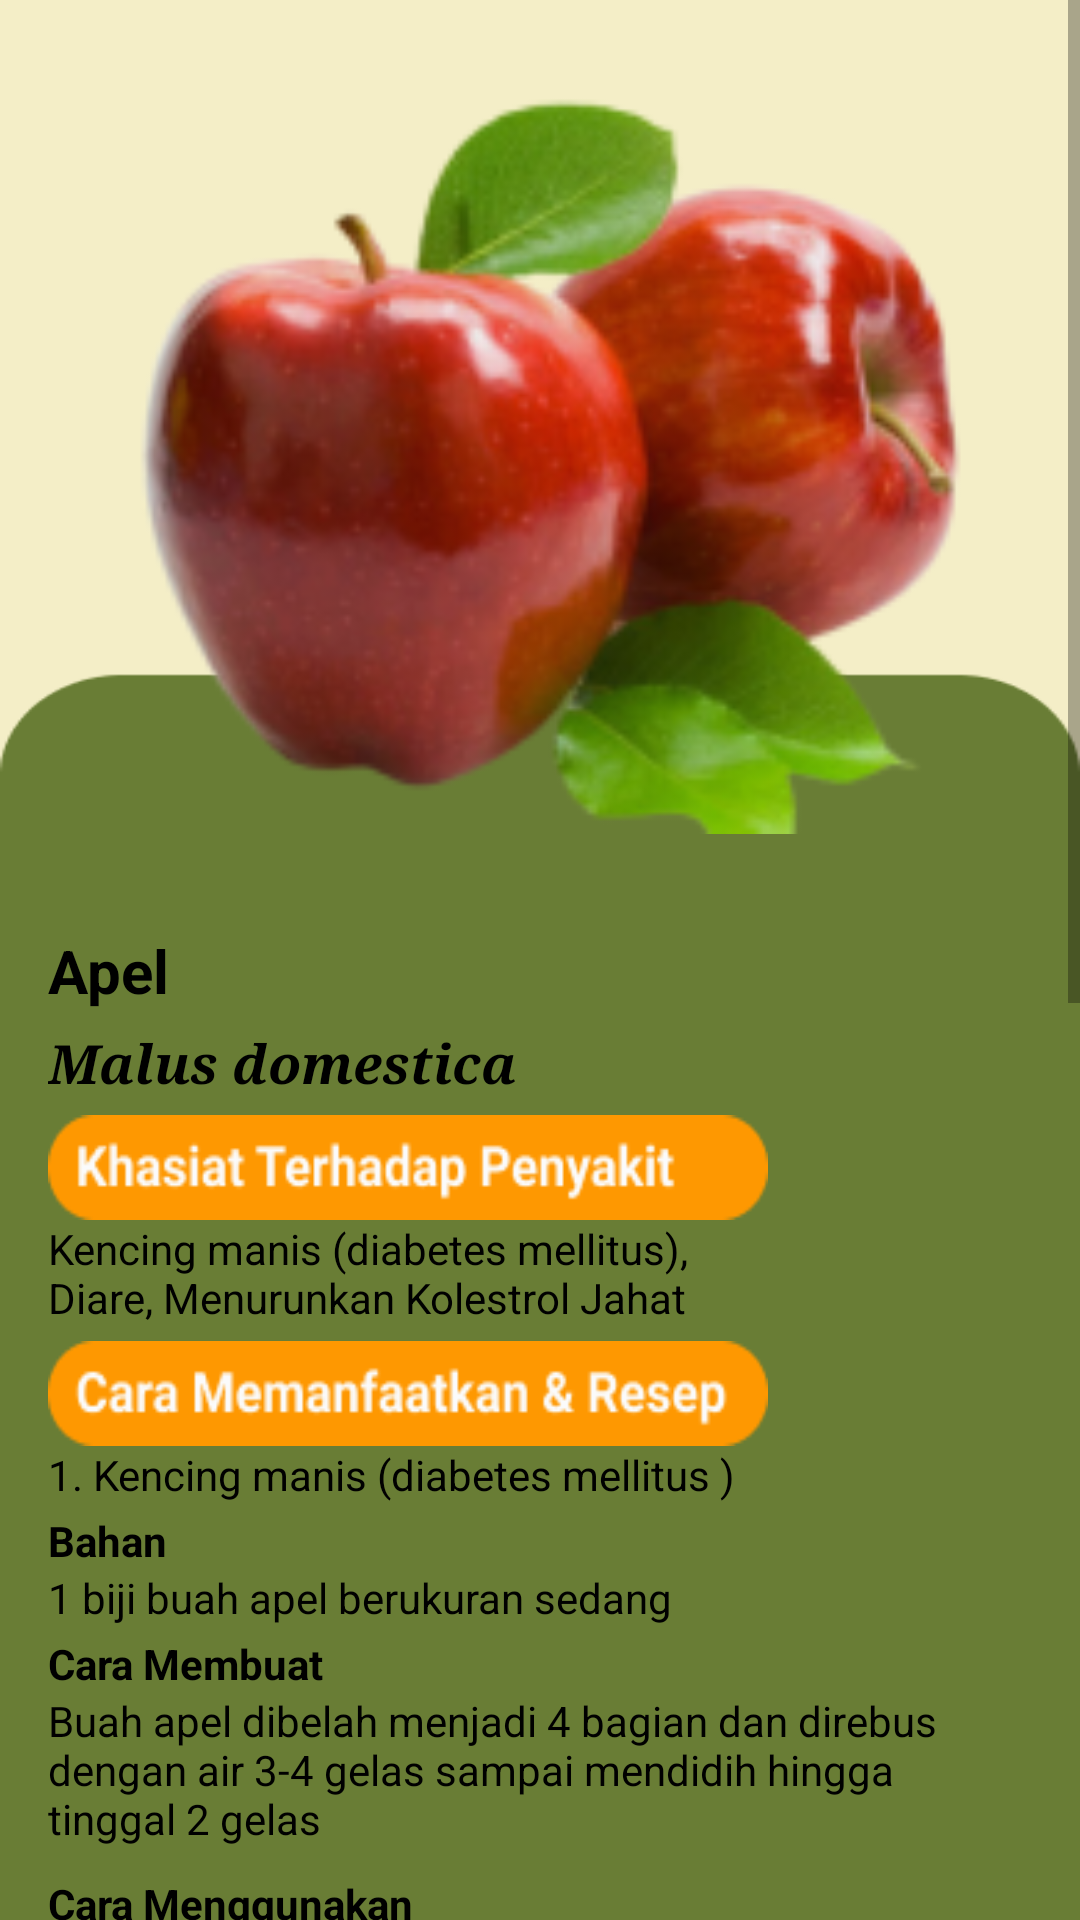

Layout XML and referenced resources for this Android screen:
<!-- AndroidManifest.xml: application theme Theme.MacroChallenggw -->
<!-- res/layout/activity_apel.xml -->
<LinearLayout    xmlns:android="http://schemas.android.com/apk/res/android"
    xmlns:tools="http://schemas.android.com/tools"
    xmlns:app="http://schemas.android.com/apk/res-auto"
    android:layout_width="match_parent"
    android:layout_height="match_parent"
    tools:context=".jahe"
    android:background="@drawable/bg">

    <ImageButton
        android:id="@+id/panahapel"
        android:layout_width="wrap_content"
        android:layout_height="wrap_content"
        android:layout_marginLeft="16dp"
        android:layout_marginTop="30dp"
        android:background="@drawable/back"
        tools:ignore="SpeakableTextPresentCheck,TouchTargetSizeCheck,TouchTargetSizeCheck" />
    <ScrollView
        android:layout_width="match_parent"
        android:layout_height="match_parent">

        <LinearLayout
            android:layout_width="wrap_content"
            android:layout_height="match_parent"
            android:orientation="vertical">

            <ImageView
                android:id="@+id/imageView"
                android:layout_width="match_parent"
                android:layout_height="300dp"
                app:srcCompat="@drawable/apl" />

            <TextView
                android:layout_width="match_parent"
                android:layout_height="match_parent"
                android:layout_marginTop="10dp"
                android:layout_marginRight="100dp"
                android:text="Apel"
                android:textSize="20sp"
                android:textStyle="bold"
                android:textColor="@color/black"/>
            <TextView
                android:layout_width="match_parent"
                android:layout_height="match_parent"
                android:layout_marginTop="5dp"
                android:layout_marginRight="100dp"
                android:fontFamily="serif"
                android:text="Malus domestica  "
                android:textSize="18sp"
                android:textStyle="bold|italic"
                android:textColor="@color/black"/>
            <ImageView
                android:layout_width="240dp"
                android:layout_height="35dp"
                android:layout_marginTop="5dp"
                android:layout_marginRight="100dp"
                android:background="@drawable/khasiat" />

            <TextView
                android:layout_width="match_parent"
                android:layout_height="match_parent"
                android:textColor="@color/black"
                android:layout_marginRight="100dp"
                android:text="Kencing manis (diabetes mellitus), Diare, Menurunkan Kolestrol Jahat" />


            <ImageView
                android:layout_width="240dp"
                android:layout_height="35dp"
                android:layout_marginTop="5dp"
                android:layout_marginRight="100dp"
                android:background="@drawable/cara" />
            <TextView
                android:layout_width="match_parent"
                android:layout_height="match_parent"
                android:text="1. Kencing manis (diabetes mellitus ) "
                android:textColor="@color/black"
                android:layout_marginRight="100dp"/>

            <TextView
                android:layout_width="match_parent"
                android:layout_height="match_parent"
                android:layout_marginRight="100dp"
                android:text="Bahan "
                android:layout_marginTop="3dp"
                android:textStyle="bold"
                android:textColor="@color/black"/>

            <TextView
                android:layout_width="match_parent"
                android:textColor="@color/black"
                android:layout_height="match_parent"
                android:text="1 biji buah apel berukuran sedang" />
            <TextView
                android:layout_width="match_parent"
                android:layout_height="match_parent"
                android:layout_marginRight="100dp"
                android:text="Cara Membuat "
                android:layout_marginTop="3dp"
                android:textColor="@color/black"
                android:textStyle="bold" />

            <TextView
                android:layout_width="325dp"
                android:layout_height="58dp"
                android:textColor="@color/black"
                android:text="Buah apel dibelah menjadi 4 bagian dan direbus dengan air 3-4 gelas sampai mendidih hingga tinggal 2 gelas " />
            <TextView
                android:layout_width="match_parent"
                android:layout_height="match_parent"
                android:layout_marginRight="100dp"
                android:text="Cara Menggunakan "
                android:layout_marginTop="3dp"
                android:textColor="@color/black"
                android:textStyle="bold" />
            <TextView
                android:layout_width="match_parent"
                android:textColor="@color/black"
                android:layout_height="match_parent"
                android:text="Diminum pagi - sore, dan dilakukan secara rutin.  " />

            <TextView
                android:layout_width="match_parent"
                android:layout_height="match_parent"
                android:text="2.Diare "
                android:layout_marginTop="10dp"
                android:layout_marginRight="100dp"
                android:textColor="@color/black"/>

            <TextView
                android:layout_width="match_parent"
                android:layout_height="match_parent"
                android:layout_marginRight="100dp"
                android:text="Bahan "
                android:layout_marginTop="3dp"
                android:textStyle="bold"
                android:textColor="@color/black"/>

            <TextView
                android:layout_width="match_parent"
                android:layout_height="match_parent"
                android:textColor="@color/black"
                android:text="buah apel yang belum begitu masak" />


            <TextView
                android:layout_width="match_parent"
                android:layout_height="match_parent"
                android:layout_marginRight="100dp"
                android:text="Cara Menggunakan "
                android:layout_marginTop="3dp"
                android:textStyle="bold"
                android:textColor="@color/black"/>
            <TextView
                android:layout_width="match_parent"
                android:layout_height="match_parent"
                android:text="Dimakan biasa "
                android:textColor="@color/black"/>
            <TextView
                android:layout_width="match_parent"
                android:layout_height="match_parent"
                android:text="3.Mengatasi Sakit Sendi
 "
                android:layout_marginTop="10dp"
                android:layout_marginRight="100dp"
                android:textColor="@color/black"/>

            <TextView
                android:layout_width="match_parent"
                android:layout_height="match_parent"
                android:layout_marginRight="100dp"
                android:text="Bahan "
                android:layout_marginTop="3dp"
                android:textStyle="bold"
                android:textColor="@color/black"/>

            <TextView
                android:layout_width="match_parent"
                android:layout_height="match_parent"
                android:textColor="@color/black"
                android:text="2 apel hijau dipotong kecil dan 5 batang sera" />
            <TextView
                android:layout_width="match_parent"
                android:layout_height="match_parent"
                android:layout_marginRight="100dp"
                android:text="Cara Membuat "
                android:layout_marginTop="3dp"
                android:textStyle="bold"
                android:textColor="@color/black"/>
            <TextView
                android:layout_width="match_parent"
                android:layout_height="match_parent"
                android:textColor="@color/black"
                android:text="Rebus semua bahan hingga tertutup oleh air, rebus dengan api kecil samapi apel menjadi lunak" />

            <TextView
                android:layout_width="match_parent"
                android:layout_height="match_parent"
                android:layout_marginRight="100dp"
                android:text="Cara Menggunakan "
                android:layout_marginTop="3dp"
                android:textStyle="bold"
                android:textColor="@color/black"/>
            <TextView
                android:layout_width="match_parent"
                android:layout_height="match_parent"
                android:text="Setelah lunak, minum campuran apel hijau dan serai tersebut tanpa tambahan apapun. "
                android:textColor="@color/black"/>
            <TextView
                android:layout_width="match_parent"
                android:layout_height="match_parent"
                android:text="4.Menurunkan Kolestrol Jahat"
                android:layout_marginTop="10dp"
                android:layout_marginRight="100dp"
                android:textColor="@color/black"/>

            <TextView
                android:layout_width="match_parent"
                android:layout_height="match_parent"
                android:layout_marginRight="100dp"
                android:text="Bahan "
                android:layout_marginTop="3dp"
                android:textStyle="bold"
                android:textColor="@color/black"/>

            <TextView
                android:layout_width="match_parent"
                android:layout_height="match_parent"
                android:textColor="@color/black"
                android:text="2 buah apel hijau, cuci bersih, jangan dikupas kulitnya 1/2 buah lemon, 1 ikat kecil bayam, Es batu secukupnya" />
            <TextView
                android:layout_width="match_parent"
                android:layout_height="match_parent"
                android:layout_marginRight="100dp"
                android:text="Cara Membuat "
                android:layout_marginTop="3dp"
                android:textStyle="bold"
                android:textColor="@color/black"/>
            <TextView
                android:layout_width="match_parent"
                android:layout_height="match_parent"
                android:textColor="@color/black"
                android:text="Potong kecil-kecil apel hijau dan iris bayam hingga bisa diolah di blender. Masukkan bayam, apel dan batu es ke dalam blender lalu nyalakan. Pastikan seluruh bahan halus dan tercampur merata.Setelah halus dan tercampur rata, tuang ke dalam gelas. Lalu, peras jeruk lemon di atas jus dan aduk." />

            <TextView
                android:layout_width="match_parent"
                android:layout_height="match_parent"
                android:layout_marginRight="100dp"
                android:text="Cara Menggunakan "
                android:layout_marginTop="3dp"
                android:textStyle="bold"
                android:textColor="@color/black"/>
            <TextView
                android:layout_width="match_parent"
                android:layout_height="match_parent"
                android:text="Minum secara teratur "
                android:textColor="@color/black"/>


        </LinearLayout>
    </ScrollView>

</LinearLayout>
<!-- resources referenced by this layout -->
<resources>
  <!-- drawable apl: png bitmap (drawable, 42966 bytes) -->
  <!-- drawable bg: png bitmap (drawable, 4138 bytes) -->
  <!-- drawable cara: png bitmap (drawable, 3347 bytes) -->
  <!-- drawable khasiat: png bitmap (drawable, 3320 bytes) -->
  <style name="Theme.MacroChallenggw" parent="Theme.MaterialComponents.DayNight.DarkActionBar">
          
          <item name="colorPrimary">@color/purple_500</item>
          <item name="colorPrimaryVariant">@color/purple_700</item>
          <item name="colorOnPrimary">@color/white</item>
          
          <item name="colorSecondary">@color/teal_200</item>
          <item name="colorSecondaryVariant">@color/teal_700</item>
          <item name="colorOnSecondary">@color/black</item>
          
          <item name="android:statusBarColor" tools:targetApi="l">?attr/colorPrimaryVariant</item>
          
      </style>
  <!-- not gathered from this repository: default colours our renderer supplied (Android Studio template values) -->
  <color name="purple_500">#FF6200EE</color>
  <color name="purple_700">#FF3700B3</color>
  <color name="teal_200">#FF03DAC5</color>
  <color name="teal_700">#FF018786</color>
  <color name="black">#FF000000</color>
  <color name="white">#FFFFFFFF</color>
</resources>
